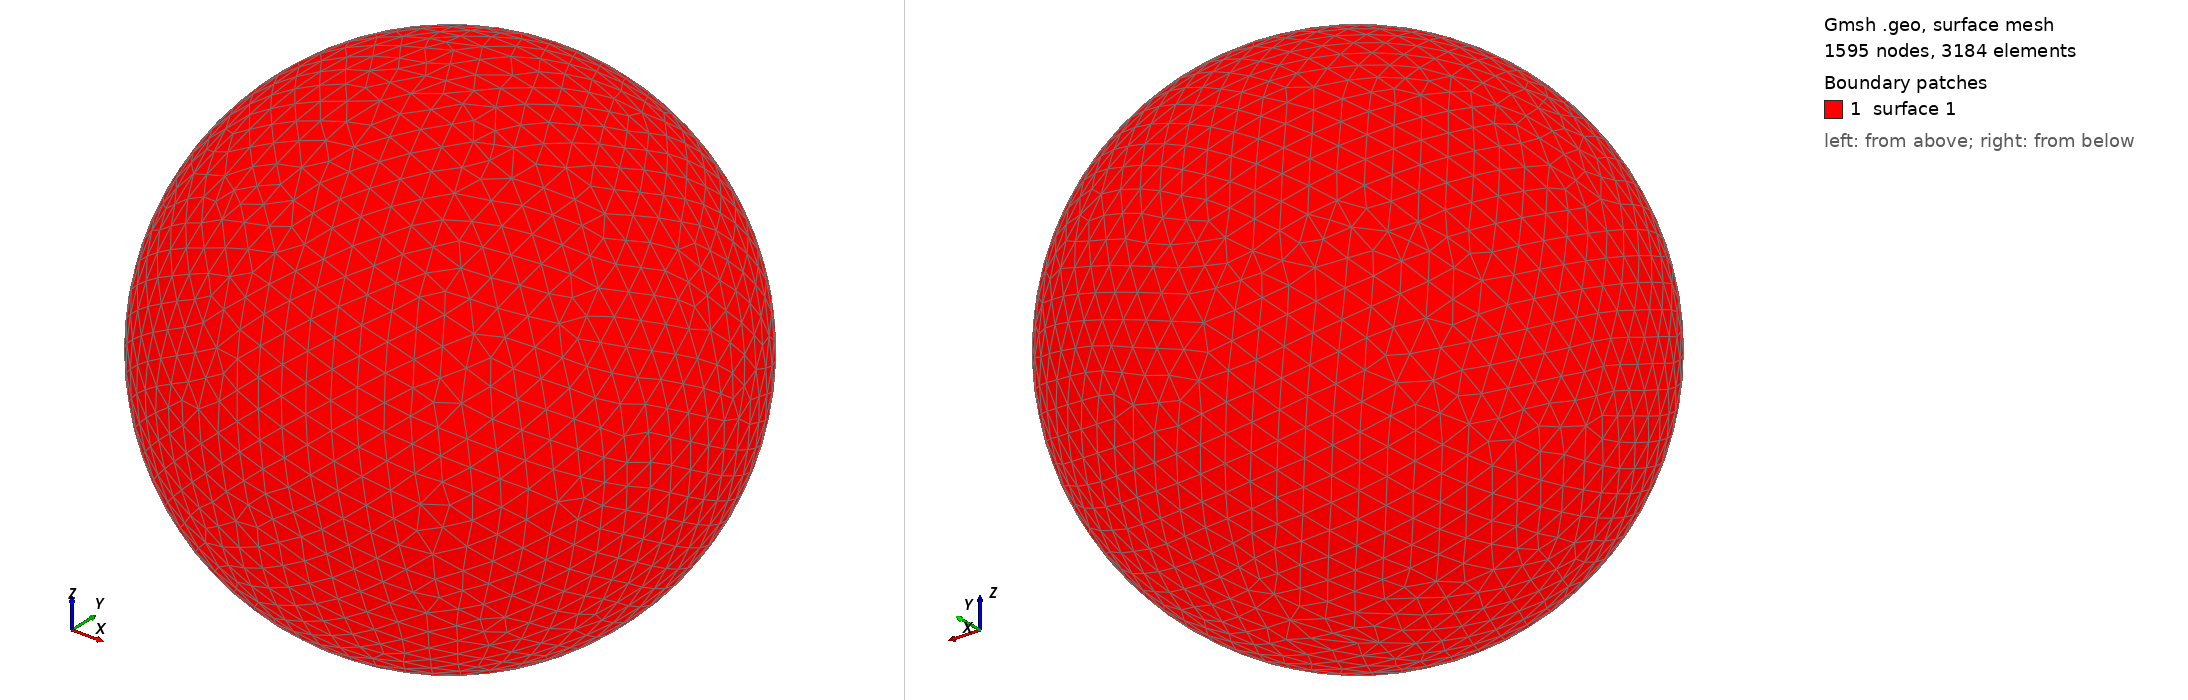

Gmsh geometry script, surface-meshed: 1595 nodes, 3184 surface elements. Boundary patches (legend numbers): 1 surface 1. Left view from above one corner, right view from below the opposite corner. The script declares no physical surfaces, so the legend lists its geometric surfaces. The drawing asked Gmsh for element sizes between 1% and 20% of the model's largest extent; the script's own settings can give other sizes.

=== shot1838.geo (drawn) ===
SetFactory("OpenCASCADE");
Point(1) = {0,0,0,0};
Sphere(1) = {0,0,0,0.08533000};
MeshSize{ PointsOf{ Surface{:}; } } = 0.008533000;
Mesh.ElementOrder=1;
Mesh.Format=39;
